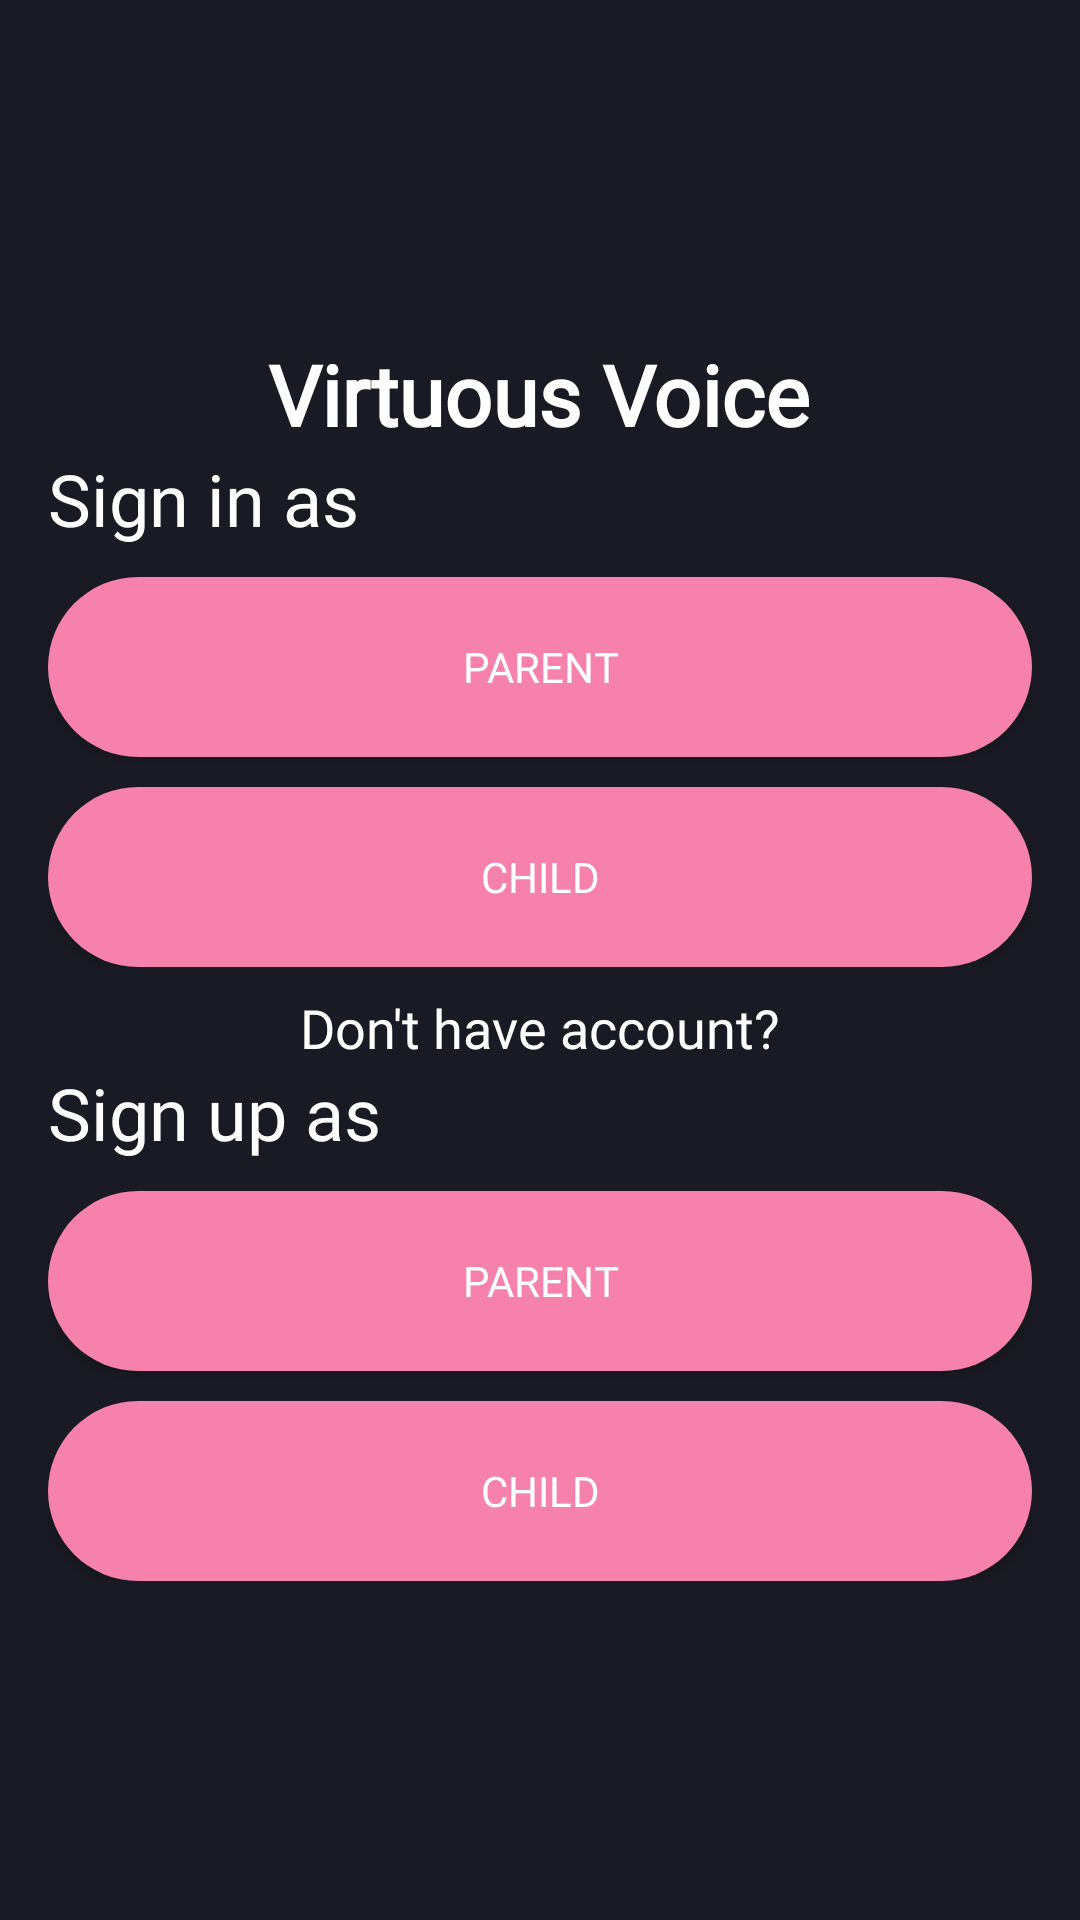

This screen was rendered from an Android layout file. Write that file and the resources it references.
<!-- AndroidManifest.xml: application theme Theme.VirtuousVoice -->
<!-- res/layout/activity_welcome_screen.xml -->
<?xml version="1.0" encoding="utf-8"?>
<LinearLayout xmlns:android="http://schemas.android.com/apk/res/android"
    xmlns:app="http://schemas.android.com/apk/res-auto"
    xmlns:tools="http://schemas.android.com/tools"
    android:layout_width="match_parent"
    android:layout_height="match_parent"
    android:orientation="vertical"
    android:background="@color/primary_color"
    android:gravity="center"
    android:padding="16dp"
    tools:context=".WelcomeScreen">

    <TextView
        android:layout_width="wrap_content"
        android:layout_height="wrap_content"
        android:fontFamily="@font/montserrat_bold"
        android:text="Virtuous Voice"
        android:textColor="@color/white"
        android:textSize="28sp"
        android:textStyle="bold" />

    <LinearLayout
        android:layout_width="match_parent"
        android:layout_height="wrap_content"
        android:orientation="vertical">

        <TextView
            android:layout_width="wrap_content"
            android:layout_height="wrap_content"
            android:text="Sign in as"
            android:textColor="@color/white"
            android:fontFamily="@font/montserrat"
            android:textSize="24dp"/>

        <androidx.appcompat.widget.AppCompatButton
            android:id="@+id/_sign_in_as_parent"
            android:layout_width="match_parent"
            android:layout_height="60dp"
            android:layout_marginTop="10dp"
            android:text="Parent"
            android:fontFamily="@font/montserrat"
            android:textColor="@color/white"
            android:background="@drawable/button_background"/>

        <androidx.appcompat.widget.AppCompatButton
            android:id="@+id/_sign_in_as_child"
            android:layout_width="match_parent"
            android:layout_height="60dp"
            android:layout_marginTop="10dp"
            android:text="Child"
            android:fontFamily="@font/montserrat"
            android:textColor="@color/white"
            android:background="@drawable/button_background"/>

    </LinearLayout>

    <TextView
        android:layout_width="wrap_content"
        android:layout_height="wrap_content"
        android:text="Don't have account?"
        android:paddingTop="8dp"
        android:textColor="@color/white"
        android:fontFamily="@font/montserrat"
        android:textSize="18dp"/>

    <LinearLayout
        android:layout_width="match_parent"
        android:layout_height="wrap_content"
        android:orientation="vertical">

        <TextView
            android:layout_width="wrap_content"
            android:layout_height="wrap_content"
            android:text="Sign up as"
            android:textColor="@color/white"
            android:fontFamily="@font/montserrat"
            android:textSize="24dp"/>

        <androidx.appcompat.widget.AppCompatButton
            android:id="@+id/_sign_up_as_parent"
            android:layout_width="match_parent"
            android:layout_height="60dp"
            android:layout_marginTop="10dp"
            android:text="Parent"
            android:fontFamily="@font/montserrat"
            android:textColor="@color/white"
            android:background="@drawable/button_background"/>


        <androidx.appcompat.widget.AppCompatButton
            android:id="@+id/_sign_up_as_child"
            android:layout_width="match_parent"
            android:layout_height="60dp"
            android:layout_marginTop="10dp"
            android:text="Child"
            android:fontFamily="@font/montserrat"
            android:textColor="@color/white"
            android:background="@drawable/button_background"/>

    </LinearLayout>

</LinearLayout>
<!-- resources referenced by this layout -->
<resources>
  <color name="primary_color">#191A23</color>
  <color name="white">#FFFFFFFF</color>
  <!-- drawable button_background (drawable) -->
  <?xml version="1.0" encoding="utf-8"?>
  <shape xmlns:android="http://schemas.android.com/apk/res/android">
      <solid android:color="@color/secondary_color"/>
      <corners android:radius="30dp"/>
  </shape>
  <style name="Theme.VirtuousVoice" parent="Theme.MaterialComponents.DayNight.NoActionBar">
          
          <item name="colorPrimary">@color/primary_color</item>
          <item name="colorPrimaryVariant">@color/primary_color_variant</item>
          <item name="colorOnPrimary">@color/white</item>
          
          <item name="colorSecondary">@color/secondary_color</item>
          <item name="colorSecondaryVariant">@color/secondary_color_variant</item>
          <item name="colorOnSecondary">@color/black</item>
          
          <item name="android:statusBarColor" tools:targetApi="l">?attr/colorPrimaryVariant</item>
          
      </style>
  <color name="secondary_color">#F681AB</color>
  <color name="primary_color_variant">#242435</color>
  <color name="secondary_color_variant">#8C8B94</color>
  <color name="black">#FF000000</color>
</resources>
